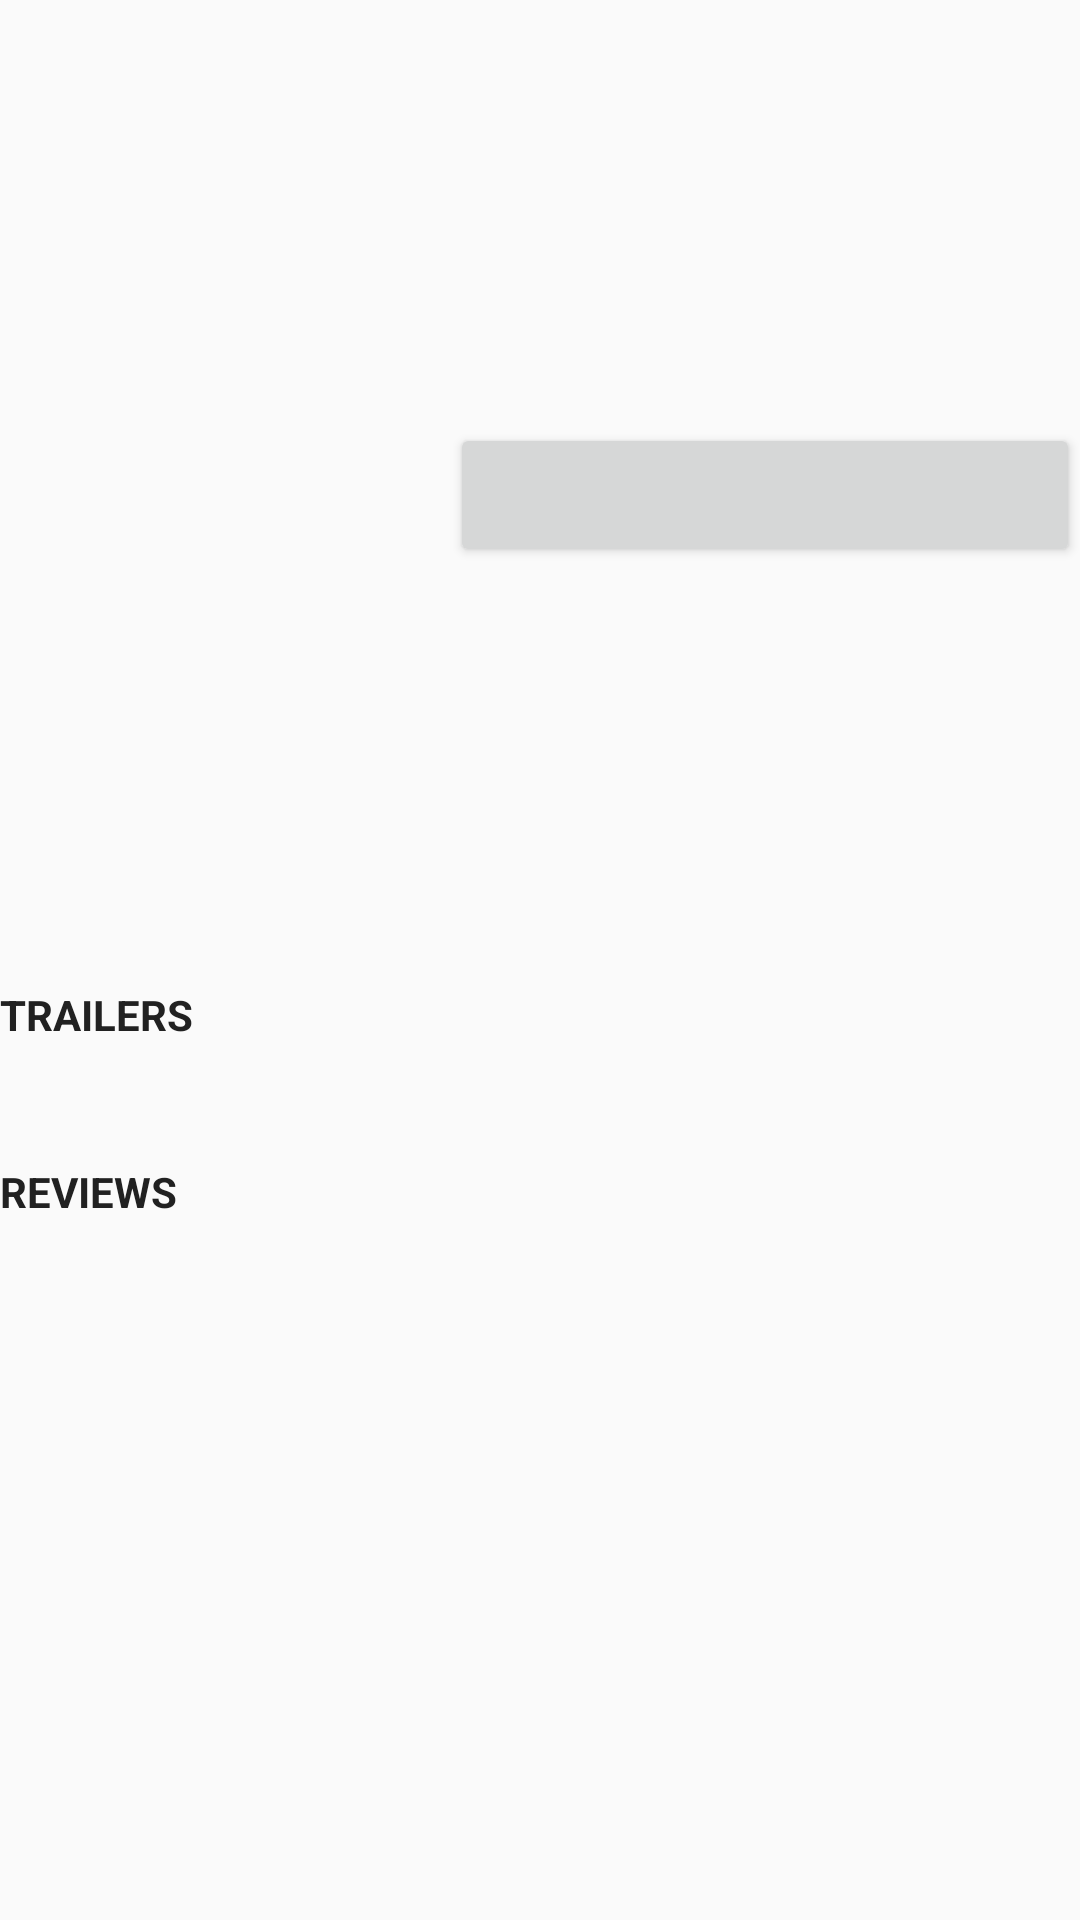

Layout XML and referenced resources for this Android screen:
<!-- AndroidManifest.xml: application theme AppTheme -->
<!-- res/layout/activity_details.xml -->
<?xml version="1.0" encoding="utf-8"?>
<ScrollView xmlns:android="http://schemas.android.com/apk/res/android"
    xmlns:tools="http://schemas.android.com/tools"
    android:layout_width="match_parent"
    android:layout_height="wrap_content"
    xmlns:app="http://schemas.android.com/apk/res-auto"
    tools:context="name.juhasz.judit.udacity.popularmovies.DetailsActivity"
    android:layout_margin="@dimen/margin_normal">

    <RelativeLayout
        android:layout_width="match_parent"
        android:layout_height="match_parent" >

        <TextView
            android:id="@+id/tv_movie_title"
            android:layout_width="wrap_content"
            android:layout_height="wrap_content"
            android:textAppearance="?android:textAppearanceLarge"
            android:textStyle="bold"
            android:textColor="@color/textColorPrimary" />

        <TextView
            android:id="@+id/tv_movie_original_title"
            android:layout_width="wrap_content"
            android:layout_height="wrap_content"
            android:textAppearance="?android:textAppearanceMedium"
            android:layout_below="@id/tv_movie_title"
            android:layout_marginBottom="@dimen/margin_normal"/>

        <ImageView
            android:id="@+id/iv_movie_poster"
            android:layout_width="@dimen/details_activity_poster_width"
            android:layout_height="@dimen/details_activity_poster_height"
            android:layout_below="@id/tv_movie_original_title"
            android:layout_alignParentLeft="true"/>

        <TextView
            android:id="@+id/tv_movie_vote_average"
            android:layout_width="wrap_content"
            android:layout_height="wrap_content"
            android:textAppearance="?android:textAppearanceMedium"
            android:layout_toRightOf="@id/iv_movie_poster"
            android:layout_below="@id/tv_movie_original_title"
            android:layout_marginBottom="@dimen/margin_small" />

        <TextView
            android:id="@+id/tv_movie_release_date"
            android:layout_width="wrap_content"
            android:layout_height="wrap_content"
            android:textAppearance="?android:textAppearanceSmall"
            android:layout_below="@id/tv_movie_vote_average"
            android:layout_toRightOf="@id/iv_movie_poster" />

        <TextView
            android:id="@+id/tv_movie_synopsis"
            android:layout_width="wrap_content"
            android:layout_height="wrap_content"
            android:textAppearance="?android:textAppearanceSmall"
            android:layout_below="@id/iv_movie_poster"
            android:layout_marginTop="@dimen/margin_normal"
            android:layout_marginBottom="@dimen/margin_large"/>
        
        <Button
            android:id="@+id/b_favorite_movie"
            android:onClick="onClickFavoritesButton"
            android:layout_width="match_parent"
            android:layout_height="wrap_content"
            tools:text="Favorite"
            android:layout_below="@id/tv_movie_release_date"
            android:layout_toRightOf="@id/iv_movie_poster"
            android:layout_marginTop="@dimen/margin_large" />

        <TextView
            android:id="@+id/tv_trailers_label"
            style="@style/LabelSyle"
            android:text="@string/label_trailers"
            android:layout_below="@id/tv_movie_synopsis" />

        <android.support.v7.widget.RecyclerView
            android:id="@+id/rv_trailers"
            android:layout_width="match_parent"
            android:layout_height="wrap_content"
            app:layoutManager="LinearLayoutManager"
            android:orientation="horizontal"
            android:layout_marginTop="@dimen/margin_normal"
            android:layout_marginBottom="@dimen/margin_large"
            android:layout_below="@id/tv_trailers_label" />

        <TextView
            android:id="@+id/tv_review_label"
            style="@style/LabelSyle"
            android:text="@string/label_reviews"
            android:layout_below="@id/rv_trailers" />

        <android.support.v7.widget.RecyclerView
            android:id="@+id/rv_movies_reviews"
            android:layout_width="match_parent"
            android:layout_height="wrap_content"
            app:layoutManager="LinearLayoutManager"
            android:layout_marginTop="@dimen/margin_normal"
            android:layout_below="@id/tv_review_label" />

    </RelativeLayout>

</ScrollView>
<!-- resources referenced by this layout -->
<resources>
  <color name="textColorPrimary">#212121</color>
  <dimen name="details_activity_poster_height">200dp</dimen>
  <dimen name="details_activity_poster_width">150dp</dimen>
  <dimen name="margin_large">24dp</dimen>
  <dimen name="margin_normal">16dp</dimen>
  <dimen name="margin_small">4dp</dimen>
  <string name="label_reviews">Reviews</string>
  <string name="label_trailers">Trailers </string>
  <style name="LabelSyle">
          <item name="android:layout_width">wrap_content</item>
          <item name="android:layout_height">wrap_content</item>
          <item name="android:textAppearance">?android:textAppearanceSmall</item>
          <item name="android:textColor">@color/textColorPrimary</item>
          <item name="android:textStyle">bold</item>
          <item name="android:textAllCaps">true</item>
      </style>
  <style name="AppTheme" parent="Theme.AppCompat.Light.DarkActionBar">
          
          <item name="colorPrimary">@color/colorPrimary</item>
          <item name="colorPrimaryDark">@color/colorPrimaryDark</item>
          <item name="colorAccent">@color/colorAccent</item>
      </style>
  <color name="colorPrimary">#607D8B</color>
  <color name="colorPrimaryDark">#455A64</color>
  <color name="colorAccent">#9E9E9E</color>
</resources>
